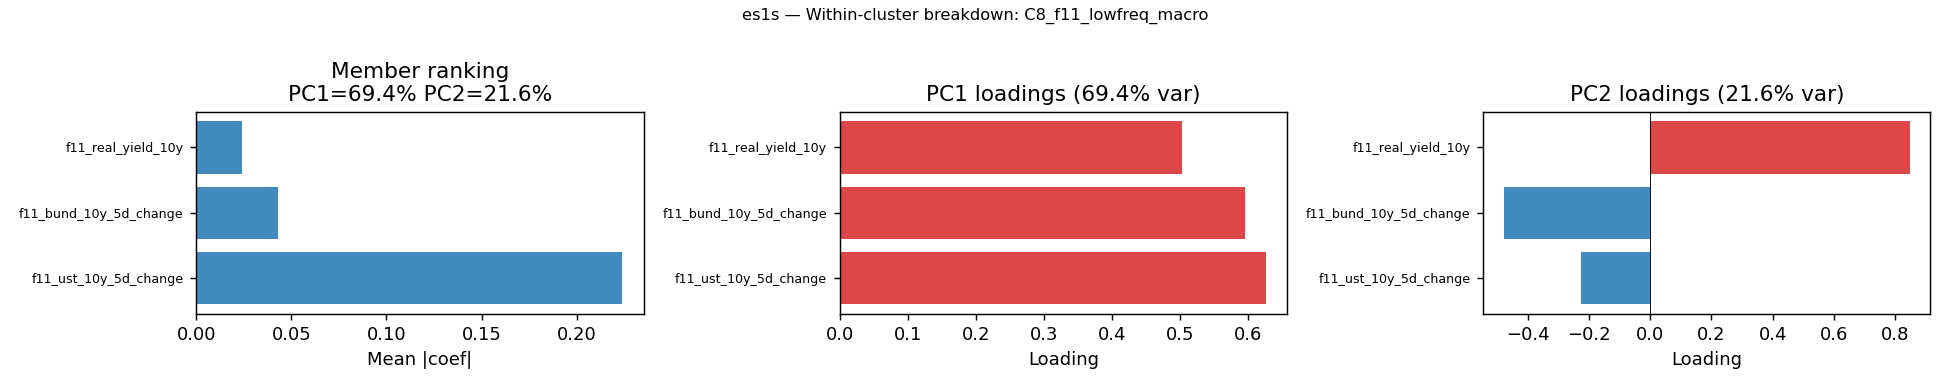

Source data for this figure (header and first rows):
feature, cluster, mean_coef_abs, pc1_loading, pca_pc1_var_explained, pc2_loading, pca_pc2_var_explained, pc3_loading, pca_pc3_var_explained
f11_ust_10y_5d_change, C8_f11_lowfreq_macro, 0.224, 0.6263, 0.6944, -0.2263, 0.2159, 0.746, 0.0897
f11_bund_10y_5d_change, C8_f11_lowfreq_macro, 0.04305, 0.596, 0.6944, -0.4778, 0.2159, -0.6453, 0.0897
f11_real_yield_10y, C8_f11_lowfreq_macro, 0.024, 0.5025, 0.6944, 0.8488, 0.2159, -0.1644, 0.0897
